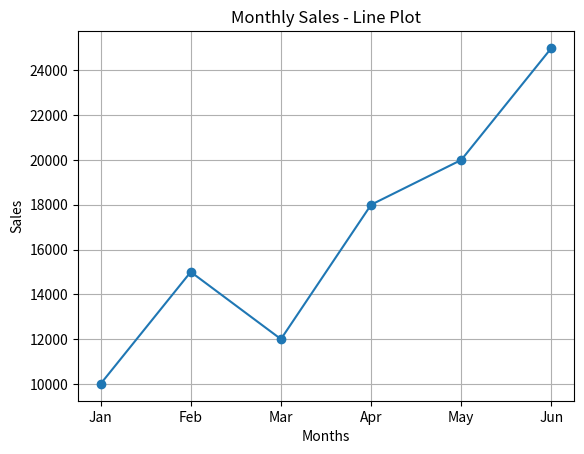
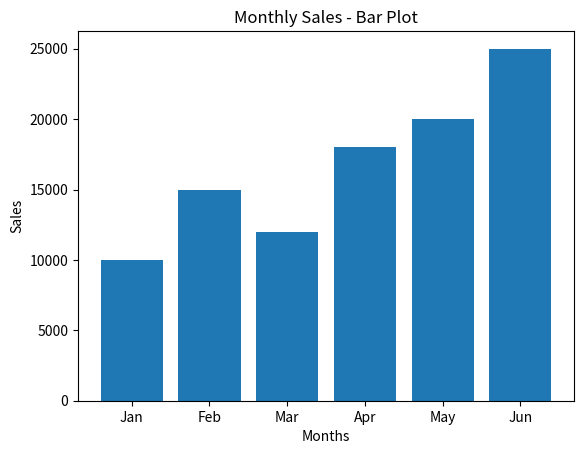

Here is the Python script that generated these plots, in order:
import matplotlib.pyplot as plt

months = ['Jan', 'Feb', 'Mar', 'Apr', 'May', 'Jun']
sales = [10000, 15000, 12000, 18000, 20000, 25000]

plt.plot(months, sales, marker='o')

plt.title("Monthly Sales - Line Plot")
plt.xlabel("Months")
plt.ylabel("Sales")
plt.grid(True)
plt.show()

plt.bar(months, sales)

plt.title("Monthly Sales - Bar Plot")
plt.xlabel("Months")
plt.ylabel("Sales")
plt.show()
